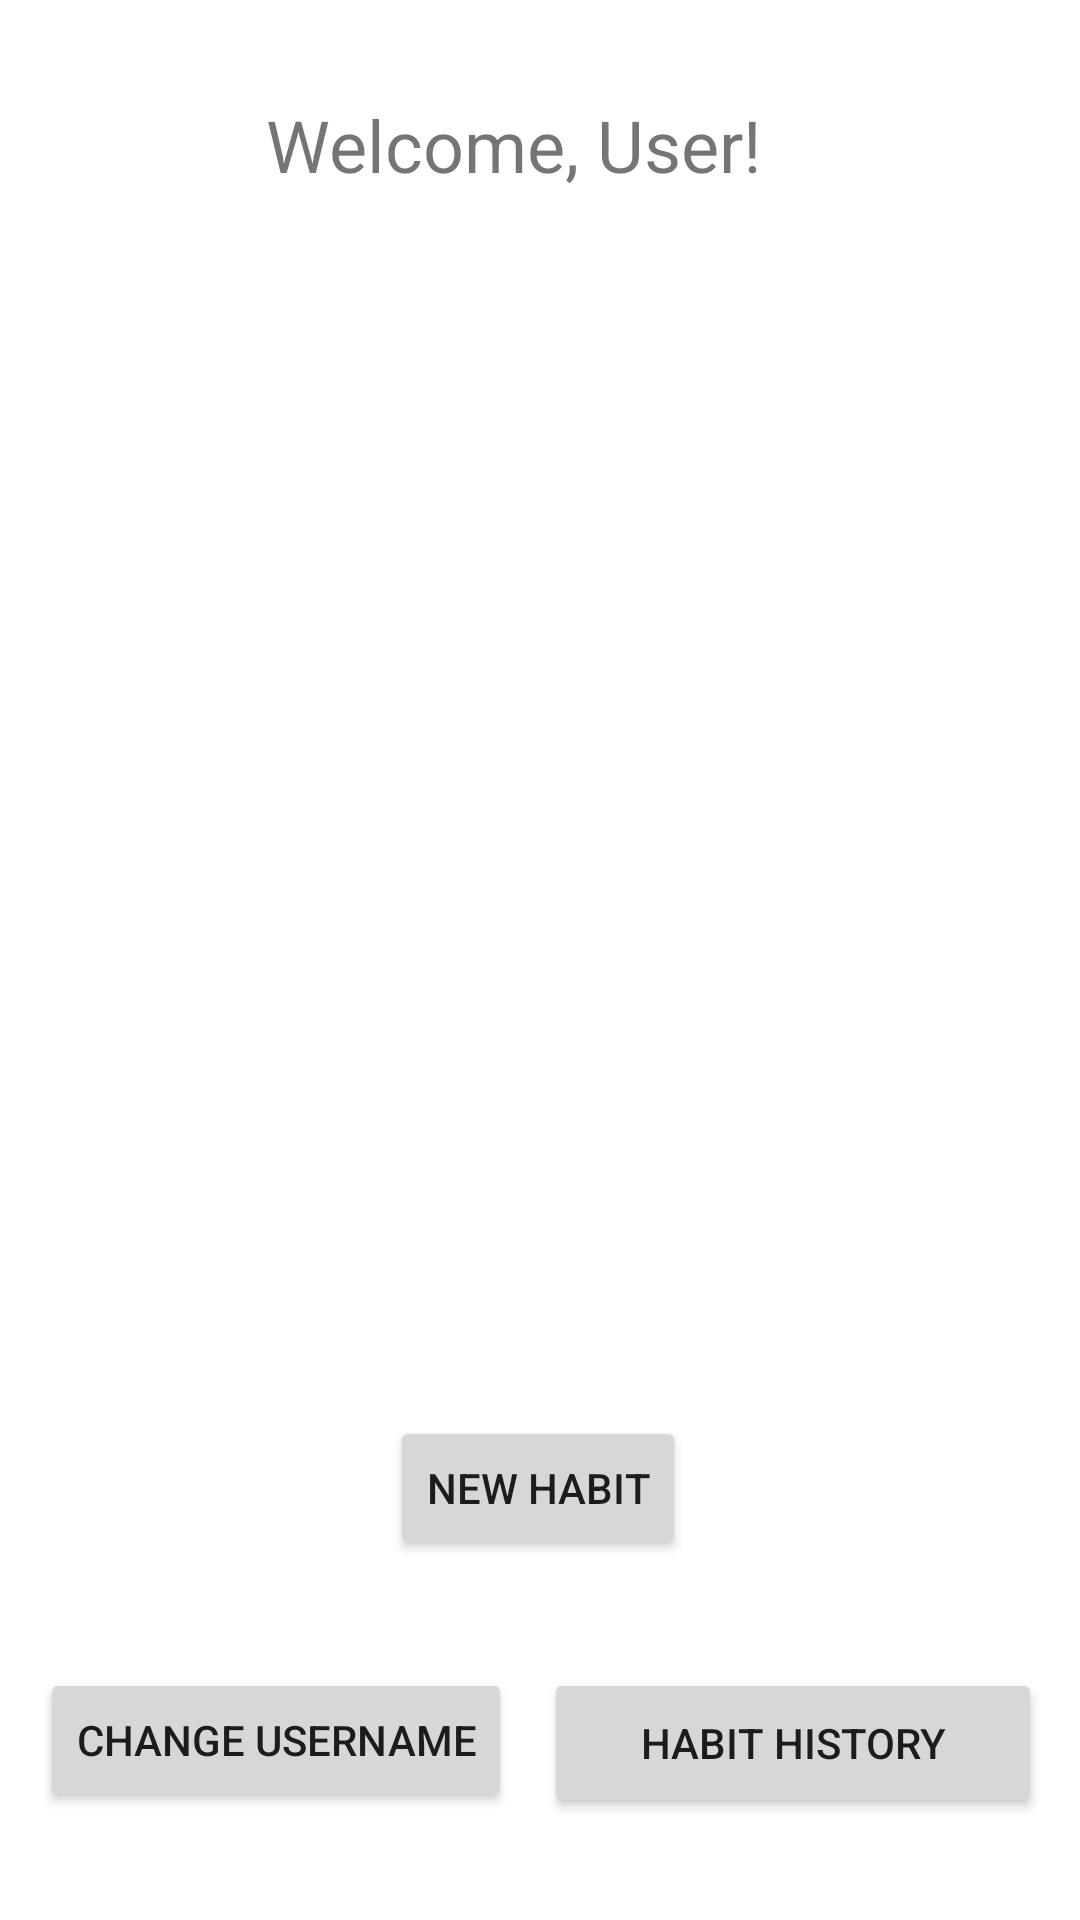

This screen was rendered from an Android layout file. Write that file and the resources it references.
<!-- AndroidManifest.xml: application theme Theme.Uhabit -->
<!-- res/layout/activity_second2.xml -->
<?xml version="1.0" encoding="utf-8"?>
<androidx.constraintlayout.widget.ConstraintLayout
    xmlns:android="http://schemas.android.com/apk/res/android"
    xmlns:app="http://schemas.android.com/apk/res-auto"
    xmlns:tools="http://schemas.android.com/tools"
    android:layout_width="match_parent"
    android:layout_height="match_parent"
    android:background="@drawable/background"
    tools:context=".SecondActivity2">

    <TextView
        android:id="@+id/thewelcometext"
        android:layout_width="wrap_content"
        android:layout_height="wrap_content"
        android:layout_marginTop="32dp"
        android:text="Welcome, User!"
        android:textSize="24sp"
        app:layout_constraintHorizontal_bias="0.455"
        app:layout_constraintLeft_toLeftOf="parent"
        app:layout_constraintRight_toRightOf="parent"
        app:layout_constraintTop_toTopOf="parent" />

    <androidx.recyclerview.widget.RecyclerView
        android:id="@+id/habitsRecyclerView"
        android:layout_width="0dp"
        android:layout_height="0dp"
        android:scrollbars="vertical"
        app:layout_constraintBottom_toTopOf="@id/addHabitButton"
        app:layout_constraintEnd_toEndOf="parent"
        app:layout_constraintStart_toStartOf="parent"
        app:layout_constraintTop_toBottomOf="@id/thewelcometext" />

    <Button
        android:id="@+id/addHabitButton"
        android:layout_width="wrap_content"
        android:layout_height="wrap_content"
        android:layout_marginBottom="120dp"
        android:text="New Habit"
        app:layout_constraintBottom_toBottomOf="parent"
        app:layout_constraintHorizontal_bias="0.498"
        app:layout_constraintLeft_toLeftOf="parent"
        app:layout_constraintRight_toRightOf="parent" />

    <Button
        android:id="@+id/changeUsernameButton"
        android:layout_width="wrap_content"
        android:layout_height="wrap_content"
        android:layout_marginTop="36dp"
        android:text="@string/change_username"
        app:layout_constraintEnd_toEndOf="parent"
        app:layout_constraintHorizontal_bias="0.065"
        app:layout_constraintStart_toStartOf="parent"
        app:layout_constraintTop_toBottomOf="@+id/addHabitButton" />

    <Button
        android:id="@+id/habitHistoryButton"
        android:layout_width="166dp"
        android:layout_height="50dp"
        android:layout_marginTop="36dp"
        android:text="@string/habit_history"
        app:layout_constraintEnd_toEndOf="parent"
        app:layout_constraintHorizontal_bias="0.934"
        app:layout_constraintStart_toStartOf="parent"
        app:layout_constraintTop_toBottomOf="@+id/addHabitButton" />

</androidx.constraintlayout.widget.ConstraintLayout>
<!-- resources referenced by this layout -->
<resources>
  <string name="change_username">Change Username</string>
  <string name="habit_history">Habit History</string>
  <style name="Theme.Uhabit" parent="Theme.MaterialComponents.DayNight.NoActionBar">
          
          
      </style>
</resources>
